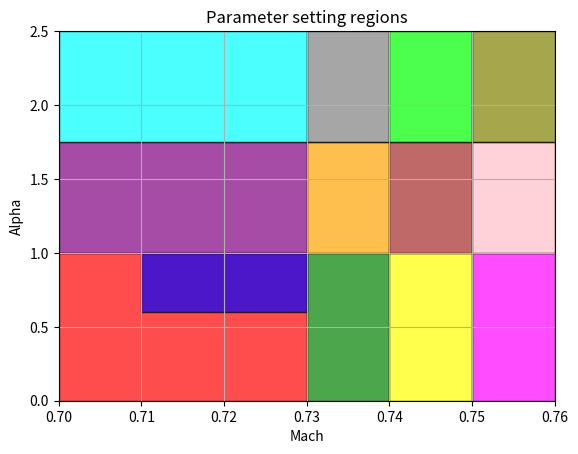

The matplotlib source for this figure:
import matplotlib.pyplot as plt

# Crear una figura y un eje
fig, ax = plt.subplots()

# Definir los rangos y los colores para cada región
regions = [
    ((0.70, 0.00), (0.73, 1.00), 'red'),    
    ((0.73, 0.00), (0.74, 1.00), 'green'),  
    ((0.74, 0.00), (0.75, 1.00), 'yellow'),  
    ((0.75, 0.00), (0.76, 1.00), 'magenta'),  
    ((0.71, 0.60), (0.73, 1.00), 'blue'),   
    ((0.70, 1.00), (0.73, 1.75), 'purple'),  
    ((0.73, 1.00), (0.74, 1.75), 'orange'),  
    ((0.74, 1.00), (0.75, 1.75), 'brown'),  
    ((0.75, 1.00), (0.76, 1.75), 'pink'),  
    ((0.70, 1.75), (0.73, 2.50), 'cyan'),  
    ((0.73, 1.75), (0.74, 2.50), 'gray'),  
    ((0.74, 1.75), (0.75, 2.50), 'lime'),  
    ((0.75, 1.75), (0.76, 2.50), 'olive')  
]

# Dibujar las regiones como rectángulos coloreados
for bottom_left, top_right, color in regions:
    rect = plt.Rectangle(bottom_left, top_right[0] - bottom_left[0], top_right[1] - bottom_left[1], 
                         facecolor=color, edgecolor='black', alpha=0.7)
    ax.add_patch(rect)

# Ajustar los límites de los ejes
ax.set_xlim(0.70, 0.76)
ax.set_ylim(0, 2.5)

# Etiquetas y título
plt.xlabel('Mach')
plt.ylabel('Alpha')
plt.title('Parameter setting regions')

# Mostrar la gráfica
plt.grid(True)
plt.show()

